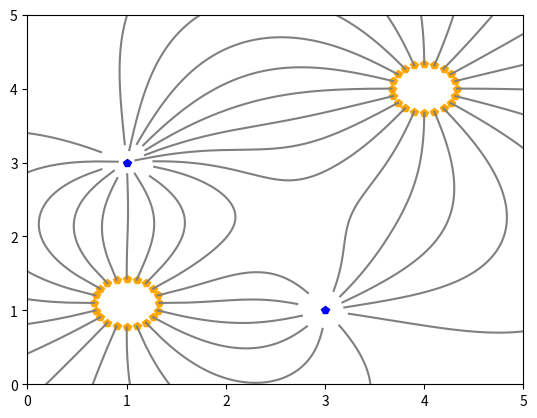

This chart was generated by the following Python code:
import numpy as np
from matplotlib import pyplot as plt


def distance(M1, M2):
    return ((M2[0] - M1[0])**2 + (M2[1] - M1[1])**2)**0.5


def champ(M, charges):
    E = [0, 0]
    for q, Mc in charges:
        d = distance(Mc, M)
        u = (M[0] - Mc[0], M[1] - Mc[1])
        n = q / d**3
        E[0] += n * u[0]
        E[1] += n * u[1]
    return E


def ok(M, charges, xmax, ymax, dmin):
    x, y = M
    if (x < 0 or x > xmax) and (y < 0 or y > ymax):
        print("out of graphic")
        return False
    for q, Mc in charges:
        if distance(Mc, M) < dmin:
            print("too close")
            return False
    return True


def ligne(MO, charges, xmax, ymax, dt, dmin):
    r = [MO[0], MO[1]]
    E = champ(r, charges)
    X = [MO[0]]
    Y = [MO[1]]
    c = 0
    while ok(r, charges, xmax, ymax, dmin) and c < 10000:
        E = champ(r, charges)
        r[0] += dt * E[0]
        r[1] += dt * E[1]
        X.append(r[0])
        Y.append(r[1])
        c += 1
    return X, Y


def voisinage(M, R, n):
    points = []
    for i in range(n):
        theta = 2 * np.pi * i / n
        points.append((M[0] + R * np.cos(theta), M[1] + R * np.sin(theta)))
    return points


def tracer(charges, n, xmax, ymax, dt, dmin):
    L = []
    R = 1.1 * dmin
    for q, Mc in charges:
        if q > 0:
            for M in voisinage(Mc, R, n):
                L.append(ligne(M, charges, xmax, ymax, dt, dmin))
    ax = plt.axis([0, xmax, 0, ymax])
    for l in L:
        plt.plot(l[0][0], l[1][0], 'p', color='orange')
        plt.plot(l[0], l[1], color='grey')
    for q, Mc in charges:
        if q > 0:
            # plt.plot(*Mc, 'p', color='r')
            plt.Circle(Mc, R)
        elif q < 0:
            plt.plot(*Mc, 'p', color='b')
    plt.show()


def main():
    charges = [(-1, (3, 1)), (-2, (1, 3)), (3, (1, 1.1)), (1, (4, 4))]
    tracer(charges, n=20, xmax=5, ymax=5, dt=0.01, dmin=0.3)

main()